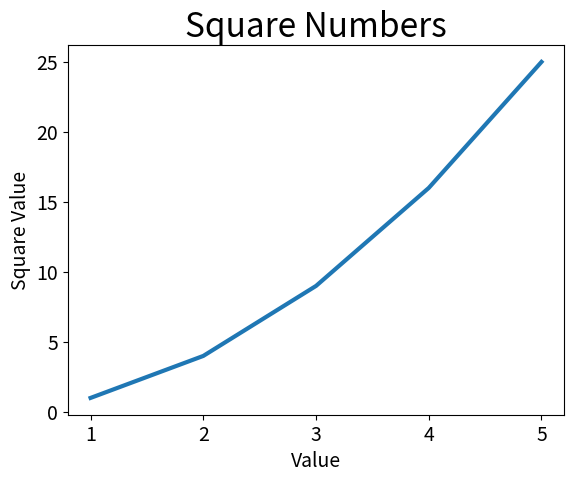

Write the Python code that produced this figure.
import matplotlib.pyplot as plt

input_value = [1, 2, 3, 4, 5]
squares = [1, 4, 9, 16, 25]

plt.plot(input_value, squares, linewidth=3)

plt.title('Square Numbers', fontsize=24)
plt.xlabel('Value', fontsize=14)
plt.ylabel('Square Value', fontsize=14)

plt.tick_params(axis='both', labelsize=14)

plt.show()
